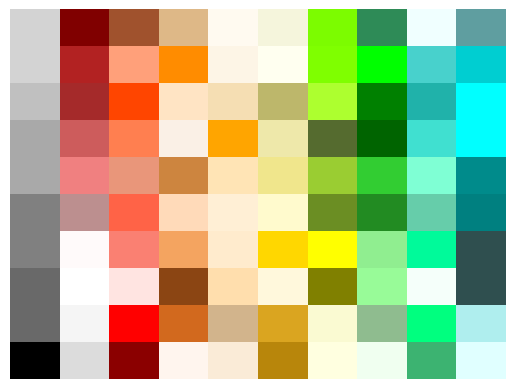

This figure's Python source:
import matplotlib.pyplot as plt
import matplotlib.patches as patches


# 蓝色 - 'b' 或 '#0000FF'
# 绿色 - 'g' 或 '#008000'
# 红色 - 'r' 或 '#FF0000'
# 青色 - 'c' 或 '#00FFFF'
# 品红 - 'm' 或 '#FF00FF'
# 黄色 - 'y' 或 '#FFFF00'
# 黑色 - 'k' 或 '#000000'
# 白色 - 'w' 或 '#FFFFFF'
# 橙色 - '#FFA500'
# 紫色 - '#800080'
# 棕色 - '#A52A2A'
# 粉红色 - '#FFC0CB'
# 灰色 - '#808080'
# 金色 - '#FFD700'
# 银色 - '#C0C0C0'
# 深红色 - '#8B0000'
# 深蓝色 - '#00008B'
# 深绿色 - '#006400'
# 深青色 - '#008B8B'
# 深品红色 - '#8B008B'
# 深黄色 - '#FFD700'
# 深灰色 - '#A9A9A9'


# color_codes = ['b', 'g', 'r', 'c', 'm', 'y', 'k', 'w', '#FFA500',\
# '#800080', '#A52A2A', '#FFC0CB', '#808080', '#FFD700', '#C0C0C0',\
# '#8B0000', '#00008B', '#006400', '#008B8B', '#8B008B', '#FFD700',\
# '#A9A9A9', "#1abc9c", "#2ecc71", "#3498db", "#9b59b6", "#34495e",\
# "#f1c40f", "#e67e22", "#e74c3c", "#dfe4ea", "#95a5a6", "#eccc68",\
# "#ff7f50", "#ff6b81", "#a4b0be", "#57606f", "#7bed9f", "#70a1ff",\
# "#5352ed"]
# print(len(color_codes))


# matplotlib官方颜色
color_codes = ["black", "dimgray", "dimgrey", "gray", "grey", "darkgray", "darkgrey",\
"silver", "lightgray", "lightgrey", "gainsboro", "whitesmoke", "white", "snow", "rosybrown",\
"lightcoral", "indianred", "brown", "firebrick", "maroon", "darkred", "red", "mistyrose",\
"salmon", "tomato", "darksalmon", "coral", "orangered", "lightsalmon", "sienna", "seashell",\
"chocolate", "saddlebrown", "sandybrown", "peachpuff", "peru", "linen", "bisque", "darkorange",\
"burlywood", "antiquewhite", "tan", "navajowhite", "blanchedalmond", "papayawhip", "moccasin",\
"orange", "wheat", "oldlace", "floralwhite", "darkgoldenrod", "goldenrod", "cornsilk", "gold",\
"lemonchiffon", "khaki", "palegoldenrod", "darkkhaki", "ivory", "beige", "lightyellow",\
"lightgoldenrodyellow", "olive", "yellow", "olivedrab", "yellowgreen", "darkolivegreen",\
"greenyellow", "chartreuse", "lawngreen", "honeydew", "darkseagreen", "palegreen", "lightgreen",\
"forestgreen", "limegreen", "darkgreen", "green", "lime", "seagreen", "mediumseagreen", "springgreen",\
"mintcream", "mediumspringgreen", "mediumaquamarine", "aquamarine", "turquoise", "lightseagreen",\
"mediumturquoise", "azure", "lightcyan", "paleturquoise", "darkslategray", "darkslategrey",\
"teal", "darkcyan", "aqua", "cyan", "darkturquoise", "cadetblue", "powderblue", "lightblue",\
"deepskyblue", "skyblue", "lightskyblue", "steelblue", "aliceblue", "dodgerblue", "lightslategray",\
"lightslategrey", "slategray", "slategrey", "lightsteelblue", "cornflowerblue", "royalblue",\
"ghostwhite", "lavender", "midnightblue", "navy", "darkblue", "mediumblue", "blue", "slateblue",\
"darkslateblue", "mediumslateblue", "mediumpurple", "rebeccapurple", "blueviolet", "indigo",\
"darkorchid", "darkviolet", "mediumorchid", "thistle", "plum", "violet", "purple", "darkmagenta",\
"fuchsia", "magenta", "orchid", "mediumvioletred", "deeppink", "hotpink", "lavenderblush",\
"palevioletred", "crimson", "pink", "lightpink"]
print(len(color_codes))



fig, ax = plt.subplots()

c = 0
for i in range(14):
    for j in range(10):
        # 创建一个矩形，宽度和高度都为0.1
        rect = patches.Rectangle((0.1*i, 0.1*j), 0.1, 0.1, facecolor=color_codes[c])
        c += 1

        # 将矩形添加到图表中
        ax.add_patch(rect)
plt.axis('off')  # 隐藏坐标轴
plt.show()
